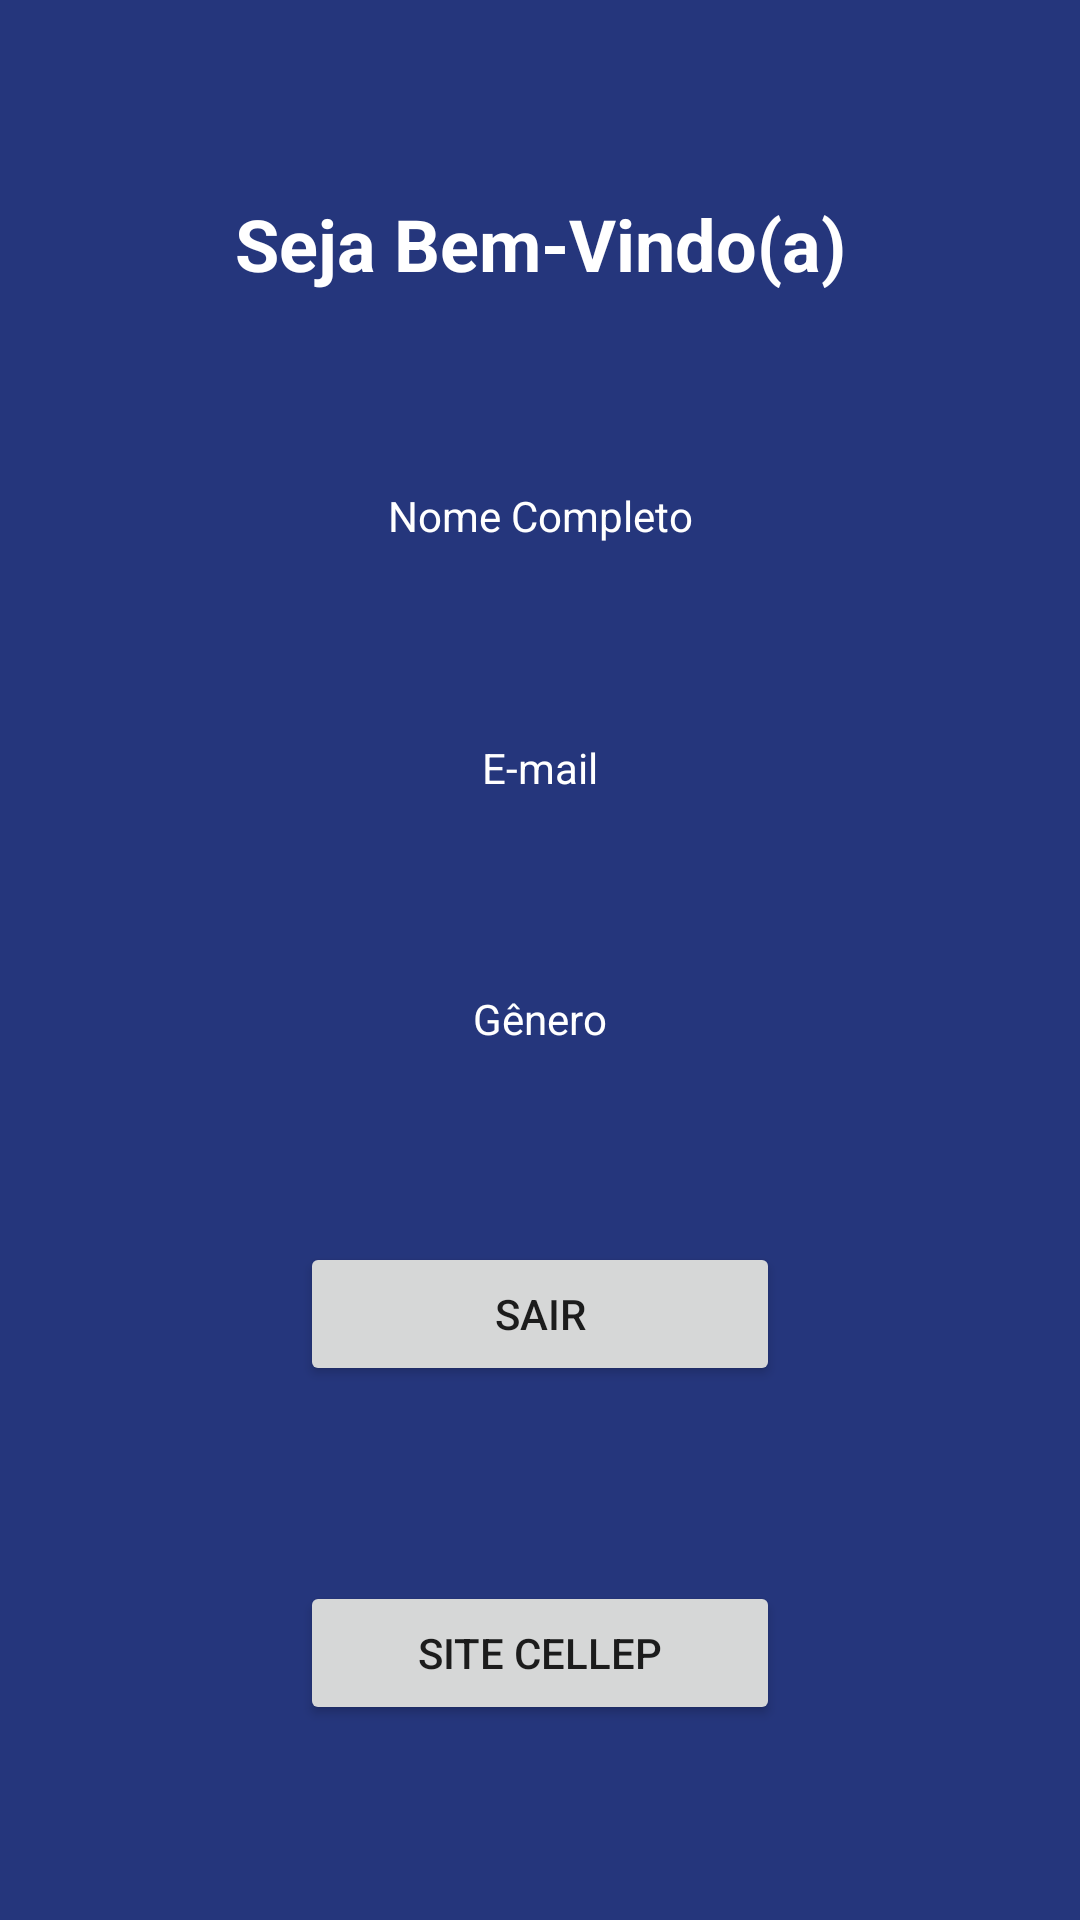

Here is an Android app screen rendered from its layout file. Give the layout XML and the strings, colors and styles it references.
<!-- AndroidManifest.xml: application theme AppTheme -->
<!-- res/layout/activity_main.xml -->
<?xml version="1.0" encoding="utf-8"?>
<androidx.constraintlayout.widget.ConstraintLayout xmlns:android="http://schemas.android.com/apk/res/android"
    xmlns:app="http://schemas.android.com/apk/res-auto"
    xmlns:tools="http://schemas.android.com/tools"
    android:layout_width="match_parent"
    android:layout_height="match_parent"
    android:background="@color/colorBackground"
    tools:context=".MainActivity">

    <TextView
        android:id="@+id/txvMain"
        android:layout_width="wrap_content"
        android:layout_height="wrap_content"
        android:text="Seja Bem-Vindo(a)"
        android:textColor="@android:color/background_light"
        android:textSize="24sp"
        android:textStyle="bold"
        app:layout_constraintBottom_toTopOf="@+id/txvMainName"
        app:layout_constraintEnd_toEndOf="parent"
        app:layout_constraintHorizontal_bias="0.5"
        app:layout_constraintStart_toStartOf="parent"
        app:layout_constraintTop_toTopOf="parent" />

    <TextView
        android:id="@+id/txvMainName"
        android:layout_width="wrap_content"
        android:layout_height="wrap_content"
        android:text="Nome Completo"
        android:textColor="@android:color/background_light"
        app:layout_constraintBottom_toTopOf="@+id/txvMainEmail"
        app:layout_constraintEnd_toEndOf="parent"
        app:layout_constraintHorizontal_bias="0.5"
        app:layout_constraintStart_toStartOf="parent"
        app:layout_constraintTop_toBottomOf="@+id/txvMain" />

    <TextView
        android:id="@+id/txvMainEmail"
        android:layout_width="wrap_content"
        android:layout_height="wrap_content"
        android:shadowColor="@color/cardview_dark_background"
        android:text="E-mail"
        android:textColor="@android:color/background_light"
        app:layout_constraintBottom_toTopOf="@+id/txvMainGenero"
        app:layout_constraintEnd_toEndOf="parent"
        app:layout_constraintHorizontal_bias="0.5"
        app:layout_constraintStart_toStartOf="parent"
        app:layout_constraintTop_toBottomOf="@+id/txvMainName" />

    <TextView
        android:id="@+id/txvMainGenero"
        android:layout_width="wrap_content"
        android:layout_height="wrap_content"
        android:shadowColor="@color/cardview_light_background"
        android:text="Gênero"
        android:textColor="@color/cardview_light_background"
        app:layout_constraintBottom_toTopOf="@+id/btnMainSair"
        app:layout_constraintEnd_toEndOf="parent"
        app:layout_constraintHorizontal_bias="0.5"
        app:layout_constraintStart_toStartOf="parent"
        app:layout_constraintTop_toBottomOf="@+id/txvMainEmail" />

    <Button
        android:id="@+id/btnMainSair"
        android:layout_width="0dp"
        android:layout_height="wrap_content"
        android:layout_marginStart="100dp"
        android:layout_marginEnd="100dp"
        android:text="SAIR"
        app:layout_constraintBottom_toTopOf="@+id/btnMainSite"
        app:layout_constraintEnd_toEndOf="parent"
        app:layout_constraintHorizontal_bias="0.5"
        app:layout_constraintStart_toStartOf="parent"
        app:layout_constraintTop_toBottomOf="@+id/txvMainGenero" />

    <Button
        android:id="@+id/btnMainSite"
        android:layout_width="0dp"
        android:layout_height="wrap_content"
        android:layout_marginStart="100dp"
        android:layout_marginEnd="100dp"
        android:text="SITE CELLEP"
        app:layout_constraintBottom_toBottomOf="parent"
        app:layout_constraintEnd_toEndOf="parent"
        app:layout_constraintHorizontal_bias="0.5"
        app:layout_constraintStart_toStartOf="parent"
        app:layout_constraintTop_toBottomOf="@+id/btnMainSair" />
</androidx.constraintlayout.widget.ConstraintLayout>
<!-- resources referenced by this layout -->
<resources>
  <color name="colorBackground">#25367c</color>
  <style name="AppTheme" parent="Theme.AppCompat.Light.NoActionBar">
          
          <item name="colorPrimary">@color/colorPrimary</item>
          <item name="colorPrimaryDark">@color/colorPrimaryDark</item>
          <item name="colorAccent">@color/colorAccent</item>
  
      </style>
  <color name="colorPrimary">#25367c</color>
  <color name="colorPrimaryDark">#25367c</color>
  <color name="colorAccent">#D81B60</color>
</resources>
